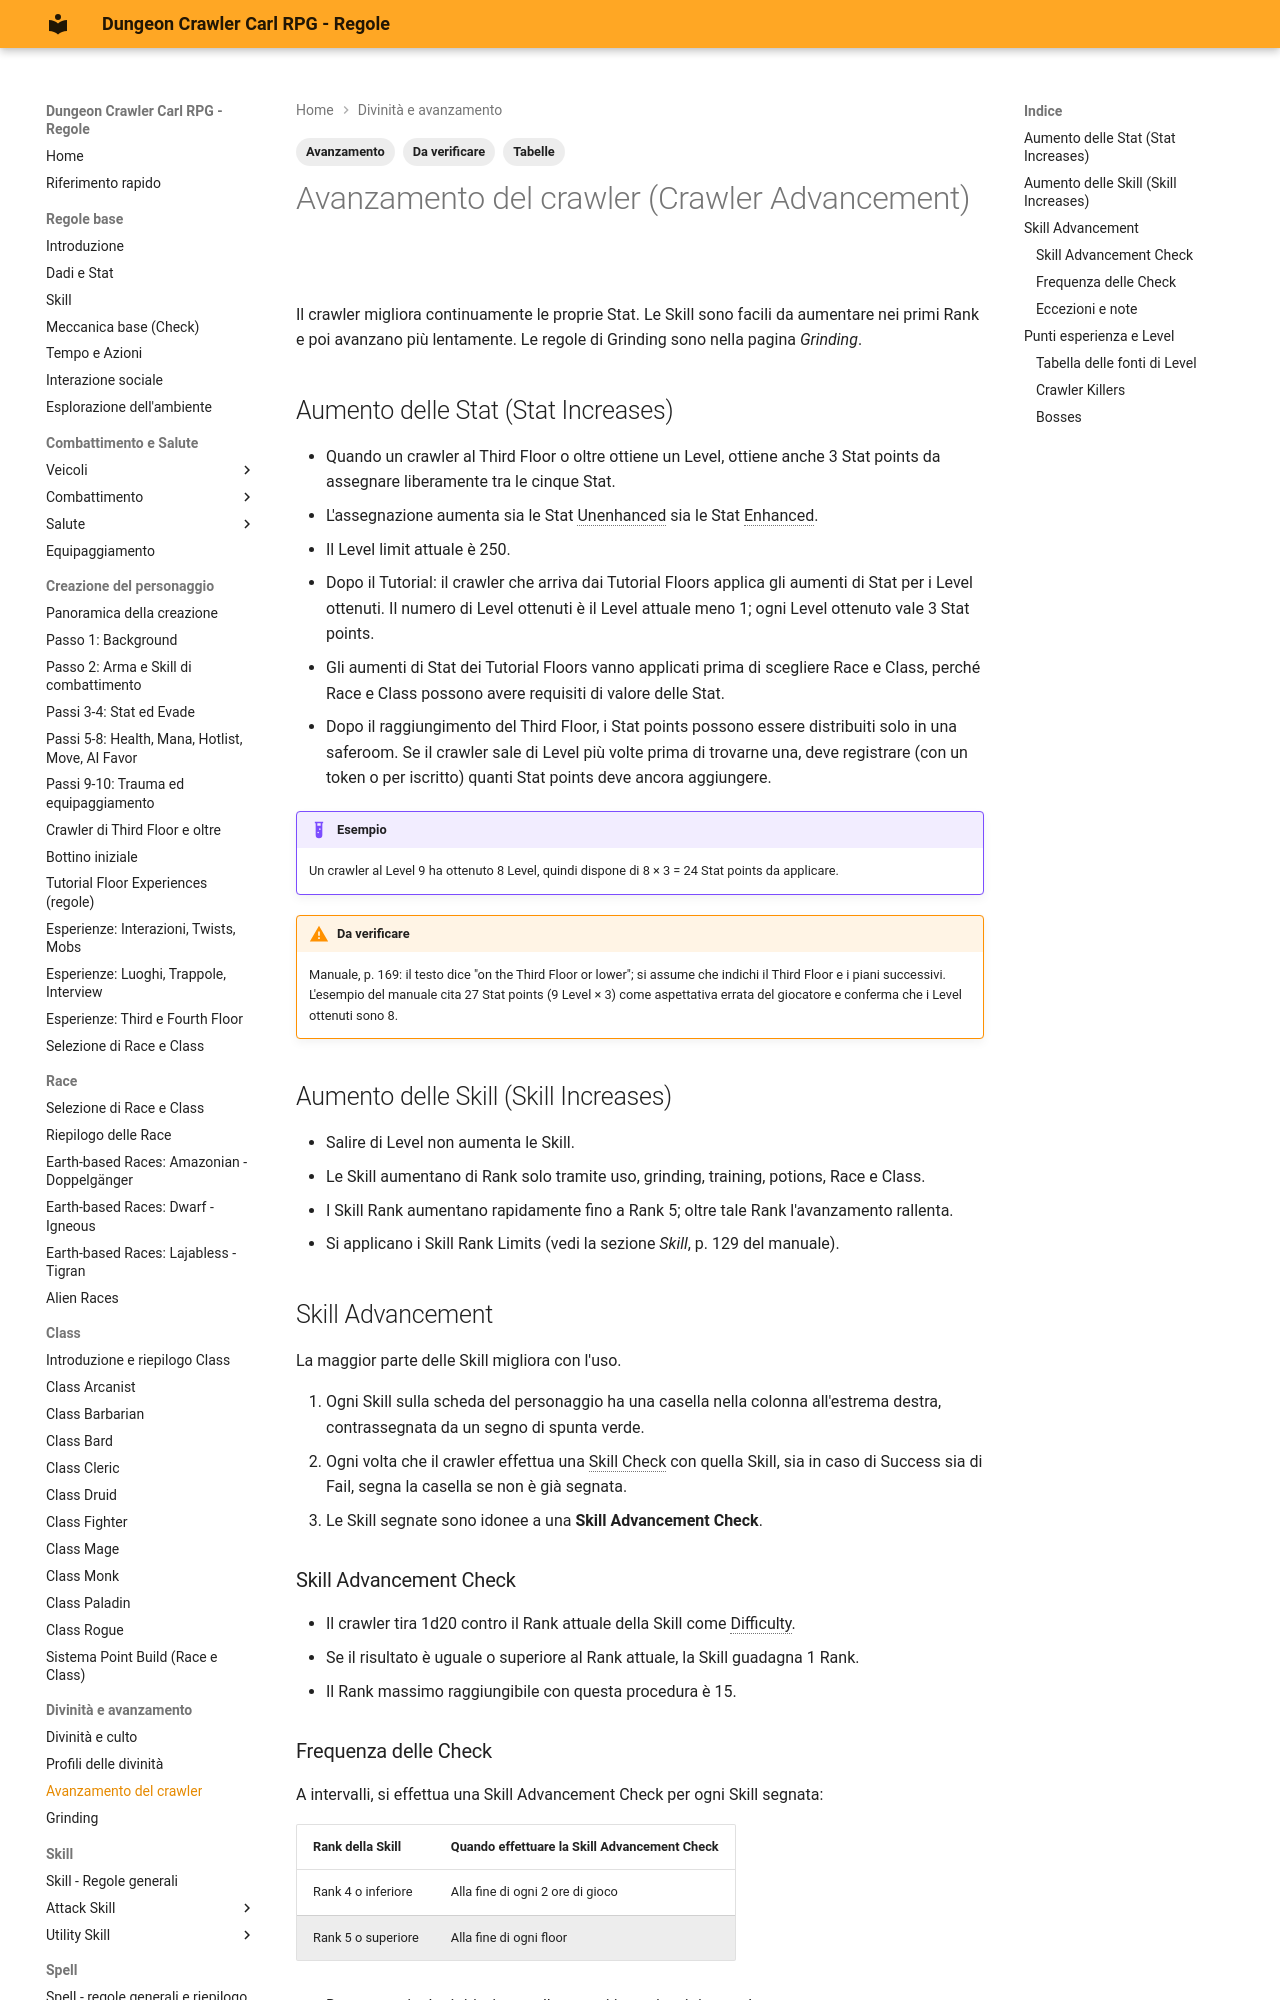

repository: canadese87/DCC · page: 07_divinita_avanzamento/avanzamento_crawler/index.html · generator: mkdocs

---
tags:
  - Avanzamento
  - Da verificare
  - Tabelle
---

# Avanzamento del crawler (Crawler Advancement)

Il crawler migliora continuamente le proprie Stat. Le Skill sono facili da aumentare nei primi Rank e poi avanzano più lentamente. Le regole di Grinding sono nella pagina *Grinding*.

## Aumento delle Stat (Stat Increases)

- Quando un crawler al Third Floor o oltre ottiene un Level, ottiene anche 3 Stat points da assegnare liberamente tra le cinque Stat.
- L'assegnazione aumenta sia le Stat Unenhanced sia le Stat Enhanced.
- Il Level limit attuale è 250.
- Dopo il Tutorial: il crawler che arriva dai Tutorial Floors applica gli aumenti di Stat per i Level ottenuti. Il numero di Level ottenuti è il Level attuale meno 1; ogni Level ottenuto vale 3 Stat points.
- Gli aumenti di Stat dei Tutorial Floors vanno applicati prima di scegliere Race e Class, perché Race e Class possono avere requisiti di valore delle Stat.
- Dopo il raggiungimento del Third Floor, i Stat points possono essere distribuiti solo in una saferoom. Se il crawler sale di Level più volte prima di trovarne una, deve registrare (con un token o per iscritto) quanti Stat points deve ancora aggiungere.

!!! example "Esempio"
    Un crawler al Level 9 ha ottenuto 8 Level, quindi dispone di 8 × 3 = 24 Stat points da applicare.

!!! warning "Da verificare"
    Manuale, p. 169: il testo dice "on the Third Floor or lower"; si assume che indichi il Third Floor e i piani successivi. L'esempio del manuale cita 27 Stat points (9 Level × 3) come aspettativa errata del giocatore e conferma che i Level ottenuti sono 8.

## Aumento delle Skill (Skill Increases)

- Salire di Level non aumenta le Skill.
- Le Skill aumentano di Rank solo tramite uso, grinding, training, potions, Race e Class.
- I Skill Rank aumentano rapidamente fino a Rank 5; oltre tale Rank l'avanzamento rallenta.
- Si applicano i Skill Rank Limits (vedi la sezione *Skill*, p. 129 del manuale).

## Skill Advancement

La maggior parte delle Skill migliora con l'uso.

1. Ogni Skill sulla scheda del personaggio ha una casella nella colonna all'estrema destra, contrassegnata da un segno di spunta verde.
2. Ogni volta che il crawler effettua una Skill Check con quella Skill, sia in caso di Success sia di Fail, segna la casella se non è già segnata.
3. Le Skill segnate sono idonee a una **Skill Advancement Check**.

### Skill Advancement Check

- Il crawler tira 1d20 contro il Rank attuale della Skill come Difficulty.
- Se il risultato è uguale o superiore al Rank attuale, la Skill guadagna 1 Rank.
- Il Rank massimo raggiungibile con questa procedura è 15.
